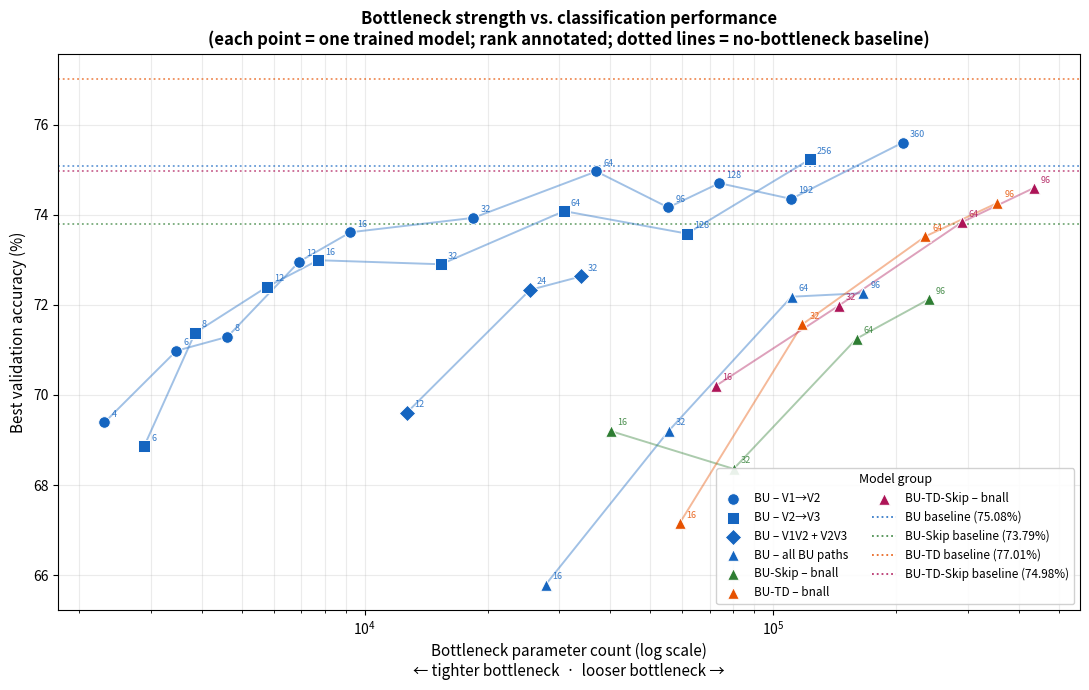

This figure's Python source: (Note: this script raises an exception after producing the figure.)
"""
Scatter plot: bottleneck parameter count (x) vs. best validation accuracy (y).

X-axis  – total parameters in the bottleneck Conv2d layer(s) (log scale).
          Each bottleneck edge uses Conv2d(in_ch, rank, kernel_size=1):
              params_per_edge = in_channels × rank + rank  (weight + bias)
          Higher value  →  looser bottleneck  →  more information can flow.

Y-axis  – best validation accuracy (%) read from the LaTeX performance table.

Colour  – connectivity family (BU / BU-Skip / BU-TD / BU-TD-Skip).
Marker  – bottleneck scope (within the BU family only).
Dotted horizontal lines show each family's no-bottleneck baseline.

Data source: hardcoded from the LaTeX performance summary table.
"""

import os
import numpy as np
import matplotlib
matplotlib.use("Agg")
import matplotlib.pyplot as plt
from matplotlib.lines import Line2D

# ============================================================
# ARCHITECTURE CONSTANTS
# ============================================================

# Output channels per area (from blt_vs_bottleneck_modular.py)
CHANNEL_SIZES = {
    "Retina": 32,
    "LGN":    32,
    "V1":     576,
    "V2":     480,
    "V3":     352,
    "V4":     256,
    "LOC":    352,
}


def bn_params(connections: dict) -> int:
    """Total parameters in a set of bottleneck Conv2d(in_ch, rank, 1) layers.
    Strips '_skip' / '_td' suffix to resolve the source area's channel count.
    """
    total = 0
    for edge, rank in connections.items():
        base_edge = edge.replace("_skip", "").replace("_td", "")
        src = base_edge.split("->")[0]
        in_ch = CHANNEL_SIZES[src]
        total += in_ch * rank + rank   # weight + bias
    return total


# ============================================================
# BOTTLENECK EDGE SETS  (one function per group)
# ============================================================

def cfg_v1v2(r):
    return {"V1->V2": r}

def cfg_v2v3(r):
    return {"V2->V3": r}

def cfg_both(r):
    return {"V1->V2": r, "V2->V3": r}

def cfg_bu_bnall(r):
    # BU model: all feedforward connections incl. Retina→LGN and LGN→V1
    return {
        "Retina->LGN": r, "LGN->V1": r,
        "V1->V2": r, "V2->V3": r, "V3->V4": r, "V4->LOC": r,
    }

def cfg_skip_bnall(r):
    # BU-Skip model: feedforward + skip connections
    return {
        "V1->V2": r, "V2->V3": r, "V3->V4": r, "V4->LOC": r,
        "V1->V4_skip": r, "V4->V1_skip": r,
    }

def cfg_td_bnall(r):
    # BU-TD model: feedforward + top-down connections
    return {
        "V1->V2": r, "V2->V3": r, "V3->V4": r, "V4->LOC": r,
        "V1->LGN_td": r, "V2->V1_td": r, "V3->V2_td": r,
        "V4->V3_td": r, "LOC->V4_td": r,
    }

def cfg_tdskip_bnall(r):
    # BU-TD-Skip model: feedforward + top-down + skip connections
    return {
        "V1->V2": r, "V2->V3": r, "V3->V4": r, "V4->LOC": r,
        "V1->LGN_td": r, "V2->V1_td": r, "V3->V2_td": r,
        "V4->V3_td": r, "LOC->V4_td": r,
        "V1->V4_skip": r, "V4->V1_skip": r,
    }


# ============================================================
# PERFORMANCE DATA  (from LaTeX table, best val accuracy %)
# ============================================================
# Each list: (rank, best_val_accuracy_pct)

BU_V1V2 = [
    (360, 75.60), (192, 74.35), (128, 74.70), (96, 74.16), (64, 74.96),
    (32, 73.93), (16, 73.61), (12, 72.96), (8, 71.29), (6, 70.98), (4, 69.39),
]
BU_V2V3 = [
    (256, 75.23), (128, 73.58), (64, 74.08), (32, 72.90),
    (16, 72.99), (12, 72.40), (8, 71.38), (6, 68.86),
]
BU_BOTH = [
    (32, 72.63), (24, 72.33), (12, 69.61),
]
BU_BNALL = [
    (96, 72.26), (64, 72.18), (32, 69.20), (16, 65.79),
]

SKIP_BNALL = [
    (96, 72.12), (64, 71.25), (32, 68.36), (16, 69.20),
]
TD_BNALL = [
    (96, 74.26), (64, 73.52), (32, 71.57), (16, 67.15),
]
TDSKIP_BNALL = [
    (96, 74.59), (64, 73.83), (32, 71.98), (16, 70.20),
]

BASELINES = {
    "BU":           75.08,
    "BU-Skip":      73.79,
    "BU-TD":        77.01,
    "BU-TD-Skip":   74.98,
}

# ============================================================
# PLOT SETTINGS
# ============================================================

SAVE_PATH = r"C:\Users\moehl\Logs\Plots_BA\bottleneck_params_vs_performance.png"

FAMILY_COLORS = {
    "BU":           "#1565C0",   # deep blue
    "BU-Skip":      "#2E7D32",   # deep green
    "BU-TD":        "#E65100",   # deep orange
    "BU-TD-Skip":   "#AD1457",   # deep pink/red
}

# Markers distinguish bottleneck scope within the BU family
BU_MARKERS = {
    "V1V2":         "o",
    "V2V3":         "s",
    "V1V2+V2V3":    "D",
    "bnall":        "^",
}

# ============================================================
# HELPER: plot one group of (rank, perf) pairs
# ============================================================

def plot_group(ax, ranks_perfs, cfg_fn, color, marker, label,
               ms=70, line_alpha=0.4, annotate_ranks=False):
    xs = [bn_params(cfg_fn(r)) for r, _ in ranks_perfs]
    ys = [perf for _, perf in ranks_perfs]
    order = sorted(range(len(xs)), key=lambda i: xs[i])
    xs = [xs[i] for i in order]
    ys = [ys[i] for i in order]
    ranks_sorted = [ranks_perfs[i][0] for i in order]

    ax.plot(xs, ys, color=color, alpha=line_alpha, linewidth=1.4, zorder=2)
    sc = ax.scatter(xs, ys, s=ms, color=color, marker=marker,
                    edgecolor="white", linewidth=0.7, zorder=3, label=label)

    if annotate_ranks:
        for x, y, r in zip(xs, ys, ranks_sorted):
            ax.annotate(str(r), (x, y), textcoords="offset points",
                        xytext=(5, 4), fontsize=6.5, color=color, alpha=0.85)
    return sc


# ============================================================
# DRAW
# ============================================================

fig, ax = plt.subplots(figsize=(11, 7))

# ── Baseline horizontal dotted reference lines ────────────────────────────────
for family, perf in BASELINES.items():
    ax.axhline(perf, color=FAMILY_COLORS[family], linewidth=1.3,
               linestyle=":", alpha=0.65, zorder=1)

# ── BU family (multiple bottleneck scopes) ────────────────────────────────────
c_bu = FAMILY_COLORS["BU"]
plot_group(ax, BU_V1V2,  cfg_v1v2,    c_bu, BU_MARKERS["V1V2"],
           label="BU – V1→V2",       annotate_ranks=True)
plot_group(ax, BU_V2V3,  cfg_v2v3,    c_bu, BU_MARKERS["V2V3"],
           label="BU – V2→V3",       annotate_ranks=True)
plot_group(ax, BU_BOTH,  cfg_both,    c_bu, BU_MARKERS["V1V2+V2V3"],
           label="BU – V1V2 + V2V3", annotate_ranks=True)
plot_group(ax, BU_BNALL, cfg_bu_bnall, c_bu, BU_MARKERS["bnall"],
           label="BU – all BU paths", annotate_ranks=True)

# ── Other families (bnall only) ────────────────────────────────────────────────
plot_group(ax, SKIP_BNALL,   cfg_skip_bnall,   FAMILY_COLORS["BU-Skip"],
           "^", "BU-Skip – bnall",   annotate_ranks=True)
plot_group(ax, TD_BNALL,     cfg_td_bnall,     FAMILY_COLORS["BU-TD"],
           "^", "BU-TD – bnall",     annotate_ranks=True)
plot_group(ax, TDSKIP_BNALL, cfg_tdskip_bnall, FAMILY_COLORS["BU-TD-Skip"],
           "^", "BU-TD-Skip – bnall", annotate_ranks=True)

# ── Axes ──────────────────────────────────────────────────────────────────────
ax.set_xscale("log")
ax.set_xlabel("Bottleneck parameter count (log scale)\n"
              "← tighter bottleneck  ·  looser bottleneck →",
              fontsize=11)
ax.set_ylabel("Best validation accuracy (%)", fontsize=11)
ax.set_title("Bottleneck strength vs. classification performance\n"
             "(each point = one trained model; rank annotated; dotted lines = no-bottleneck baseline)",
             fontsize=12, fontweight="bold")
ax.grid(True, which="both", alpha=0.25)
ax.set_axisbelow(True)

# ── Legend ────────────────────────────────────────────────────────────────────
# Scatter / line groups (already labelled above)
scatter_handles, scatter_labels = ax.get_legend_handles_labels()

# Baseline reference lines
baseline_handles = [
    Line2D([0], [0], color=FAMILY_COLORS[f], linewidth=1.3, linestyle=":",
           alpha=0.85, label=f"{f} baseline ({v:.2f}%)")
    for f, v in BASELINES.items()
]

ax.legend(
    handles=scatter_handles + baseline_handles,
    labels=scatter_labels + [h.get_label() for h in baseline_handles],
    fontsize=8.5, loc="lower right", ncol=2,
    title="Model group", title_fontsize=9,
    framealpha=0.9,
)

plt.tight_layout()
os.makedirs(os.path.dirname(SAVE_PATH), exist_ok=True)
plt.savefig(SAVE_PATH, dpi=300, bbox_inches="tight")
print(f"Saved: {SAVE_PATH}")
plt.close()
